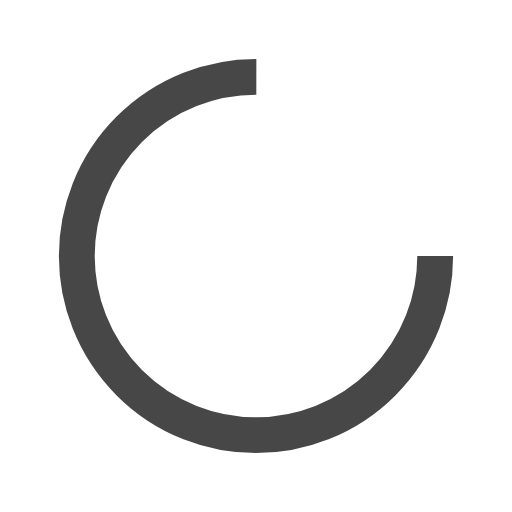
t = 0.00 s
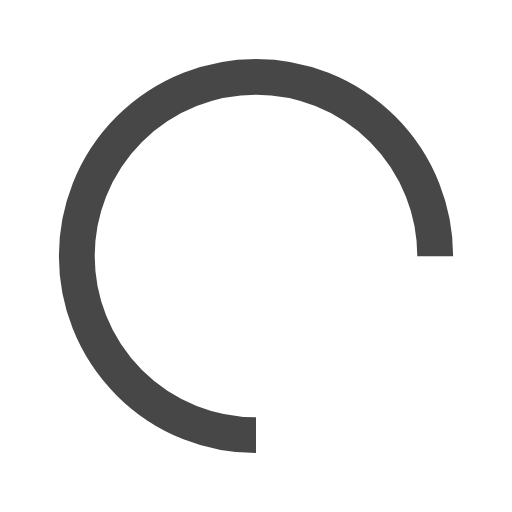
t = 0.25 s
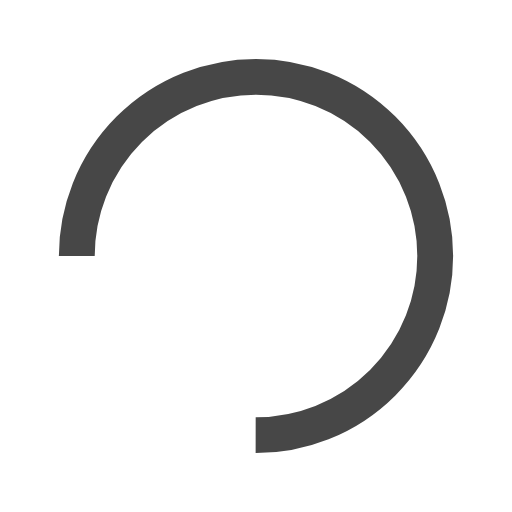
t = 0.50 s
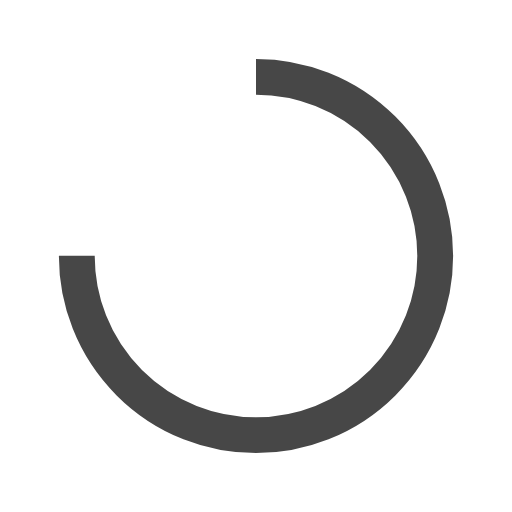
t = 0.75 s

The animated SVG that drew these frames (rendered in a browser with its animation timeline set to each time). Animation: 1 SMIL element (animateTransform=1); one cycle of 1.00 s, repeats indefinitely.

<?xml version="1.0" encoding="utf-8"?>
<svg xmlns="http://www.w3.org/2000/svg" xmlns:xlink="http://www.w3.org/1999/xlink" style="margin: auto; background: rgba(255, 255, 255, 0); display: block; shape-rendering: auto;" width="164px" height="164px" viewBox="0 0 100 100" preserveAspectRatio="xMidYMid">
<circle cx="50" cy="50" fill="none" stroke="#474747" stroke-width="7" r="35" stroke-dasharray="164.93361431346415 56.97787143782138">
  <animateTransform attributeName="transform" type="rotate" repeatCount="indefinite" dur="1s" values="0 50 50;360 50 50" keyTimes="0;1"></animateTransform>
</circle>
<!-- [ldio] generated by https://loading.io/ --></svg>
